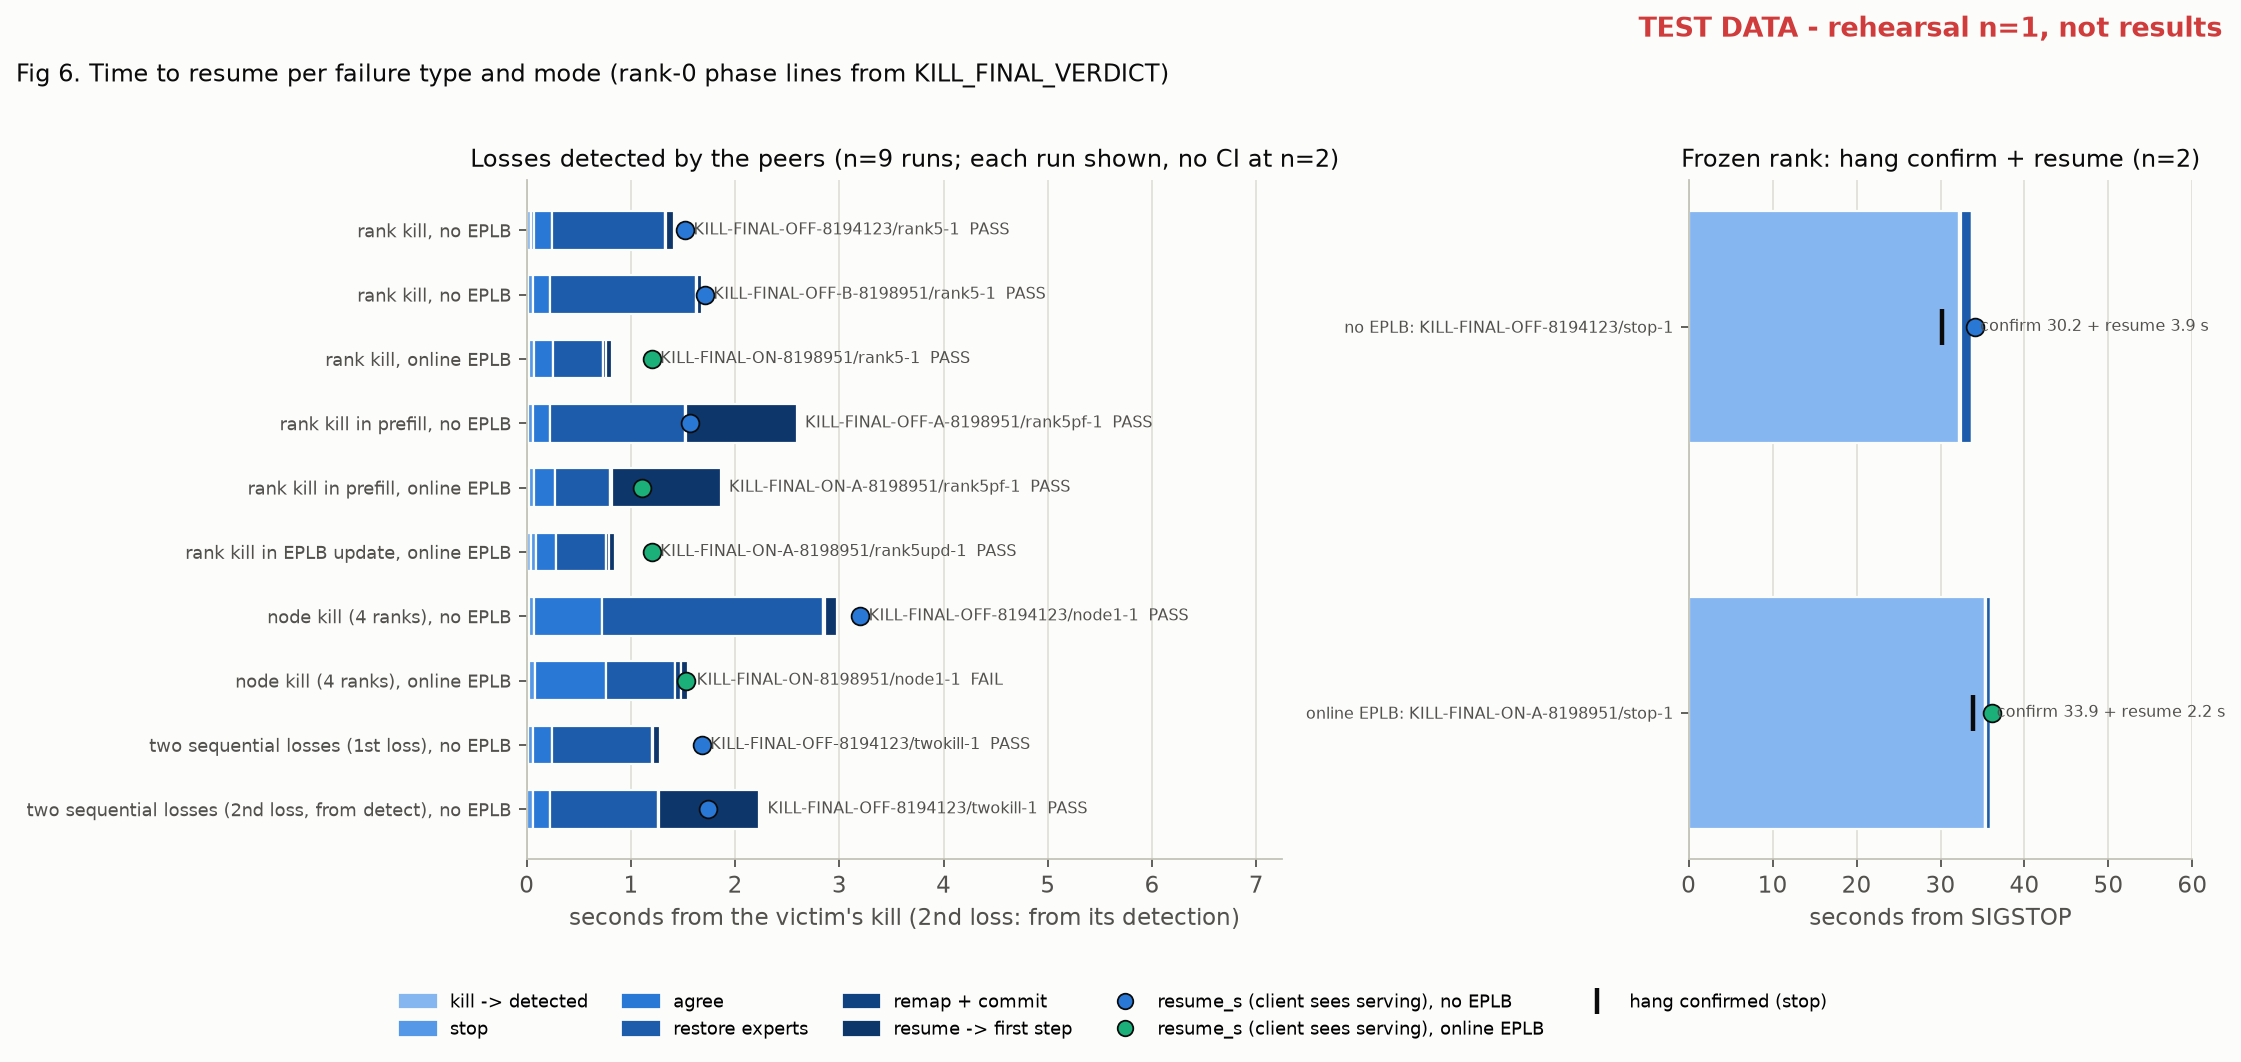

The file beside this chart, header and first rows:
kind, mode, case, field, phases, resume_s, pass
rank5, noeplb, KILL-FINAL-OFF-8194123/rank5-1, phases1, detect=0.04,stopped=0.07,proposed=0.24,r…, 1.52, True
rank5, noeplb, KILL-FINAL-OFF-B-8198951/rank5-1, phases1, detect=0.01,stopped=0.06,proposed=0.22,r…, 1.71, True
rank5, online, KILL-FINAL-ON-8198951/rank5-1, phases1, detect=0.02,stopped=0.07,proposed=0.25,r…, 1.2, True
rank5pf, noeplb, KILL-FINAL-OFF-A-8198951/rank5pf-1, phases1, detect=0.01,stopped=0.06,proposed=0.22,r…, 1.57, True
rank5pf, online, KILL-FINAL-ON-A-8198951/rank5pf-1, phases1, detect=0.02,stopped=0.07,proposed=0.27,r…, 1.11, True
rank5upd, online, KILL-FINAL-ON-A-8198951/rank5upd-1, phases1, detect=0.04,stopped=0.09,proposed=0.28,r…, 1.2, True
node1, noeplb, KILL-FINAL-OFF-8194123/node1-1, phases1, detect=0.02,stopped=0.07,proposed=0.72,r…, 3.2, True
node1, online, KILL-FINAL-ON-8198951/node1-1, phases1, detect=0.02,stopped=0.08,proposed=0.76,r…, 1.53, False
twokill, noeplb, KILL-FINAL-OFF-8194123/twokill-1, phases1, detect=0.01,stopped=0.06,proposed=0.24,r…, 1.68, True
twokill, noeplb, KILL-FINAL-OFF-8194123/twokill-1, phases2, stopped=0.06,proposed=0.22,ready=1.26,in…, 1.74, True
stop, noeplb, KILL-FINAL-OFF-8194123/stop-1, phases1, detect=32.24,stopped=32.29,proposed=32.4…, confirm=30.19;resume=3.92, True
stop, online, KILL-FINAL-ON-A-8198951/stop-1, phases1, detect=35.24,stopped=35.29,proposed=35.4…, confirm=33.86;resume=2.23, True
